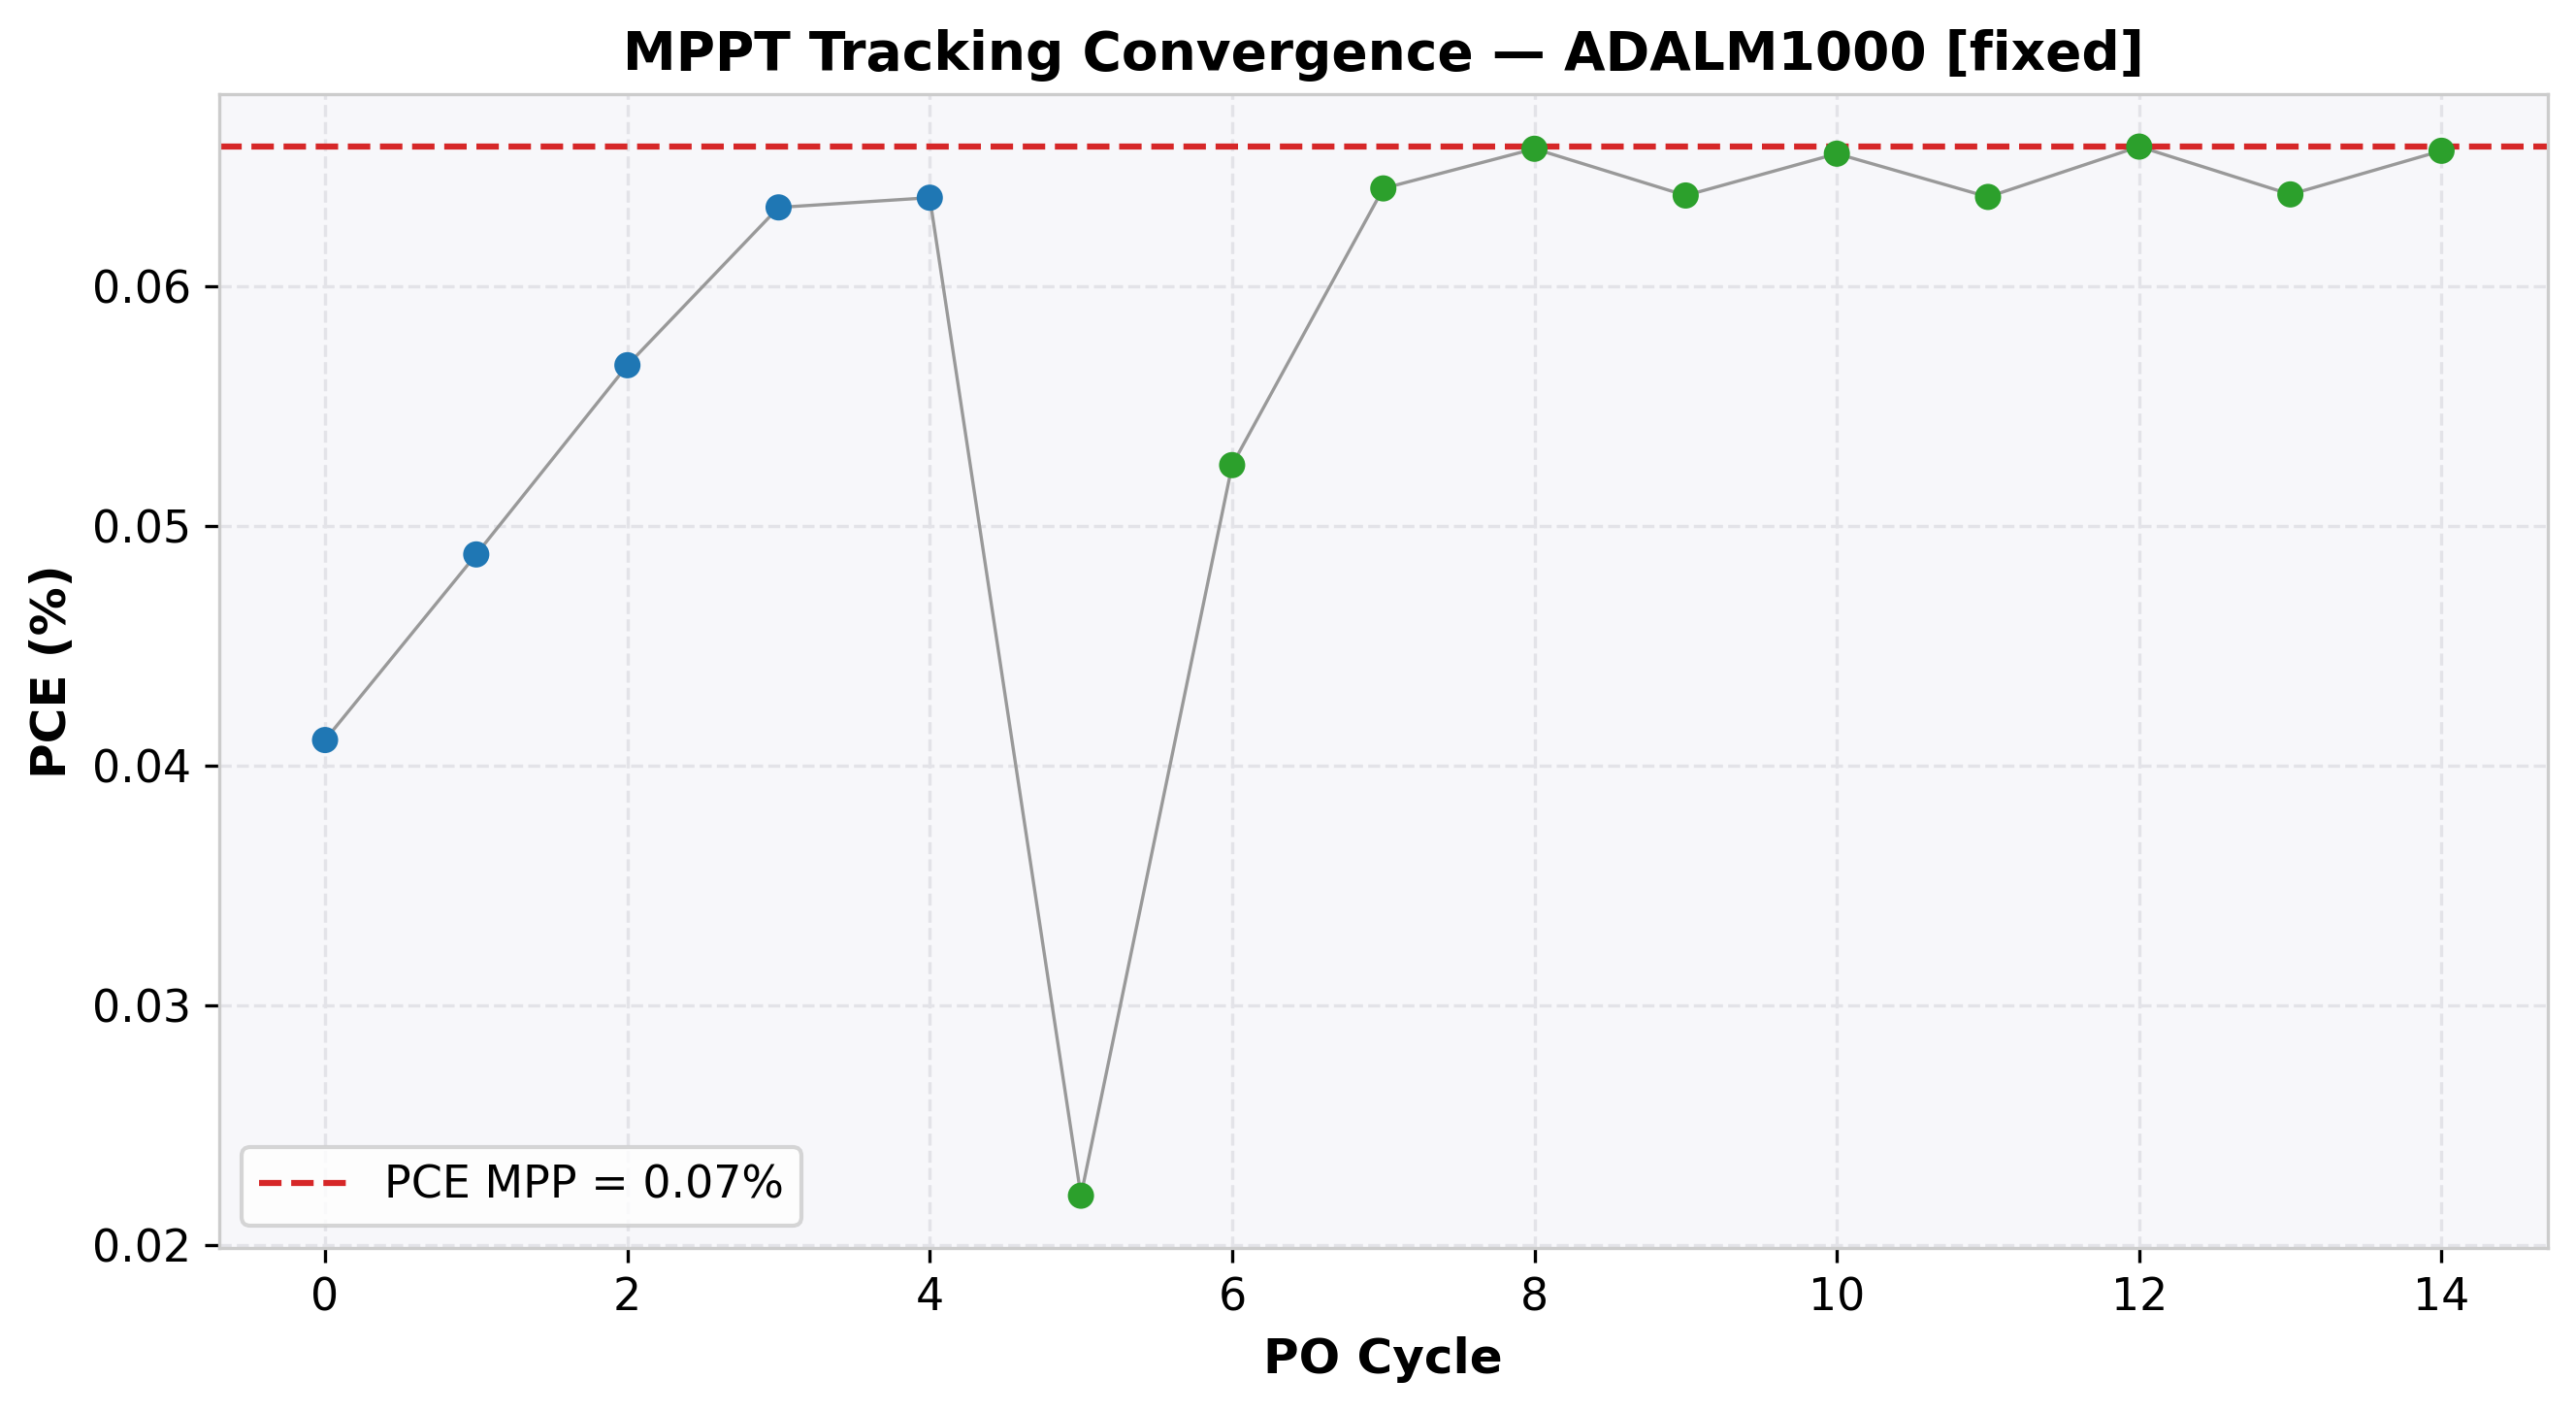

Data behind this chart, as committed beside it:
cycle, time(s), voltage(V), j_current(mA/cm²), power(mW), power_density(mW/cm²), PCE(%), direction, step, mode
0, 2.075, 0.4999, -0.08215, 1.027, 0.04107, 0.04107, 1, 0.1, EXPLORE
1, 4.122, 0.5999, -0.08137, 1.22, 0.04881, 0.04881, 1, 0.1, EXPLORE
2, 6.19, 0.6999, -0.08102, 1.418, 0.0567, 0.0567, 1, 0.1, EXPLORE
3, 8.242, 0.7997, -0.07914, 1.582, 0.06329, 0.06329, 1, 0.1, EXPLORE
4, 10.27, 0.8998, -0.07079, 1.592, 0.06369, 0.06369, 1, 0.1, EXPLORE
5, 12.3, 0.9995, -0.02207, 0.5514, 0.02206, 0.02206, -1, 0.05, REFINE
6, 14.35, 0.9495, -0.05533, 1.313, 0.05254, 0.05254, -1, 0.05, REFINE
7, 16.41, 0.8998, -0.07122, 1.602, 0.06408, 0.06408, -1, 0.05, REFINE
8, 18.48, 0.8497, -0.07737, 1.643, 0.06574, 0.06574, -1, 0.05, REFINE
9, 20.54, 0.7997, -0.07976, 1.595, 0.06379, 0.06379, 1, 0.05, REFINE
10, 22.58, 0.8497, -0.07712, 1.638, 0.06553, 0.06553, 1, 0.05, REFINE
11, 24.62, 0.8998, -0.07082, 1.593, 0.06373, 0.06373, -1, 0.05, REFINE
12, 26.65, 0.8497, -0.07747, 1.646, 0.06583, 0.06583, -1, 0.05, REFINE
13, 28.7, 0.7997, -0.07982, 1.596, 0.06383, 0.06383, 1, 0.05, REFINE
14, 30.74, 0.8497, -0.07727, 1.641, 0.06565, 0.06565, 1, 0.05, REFINE
